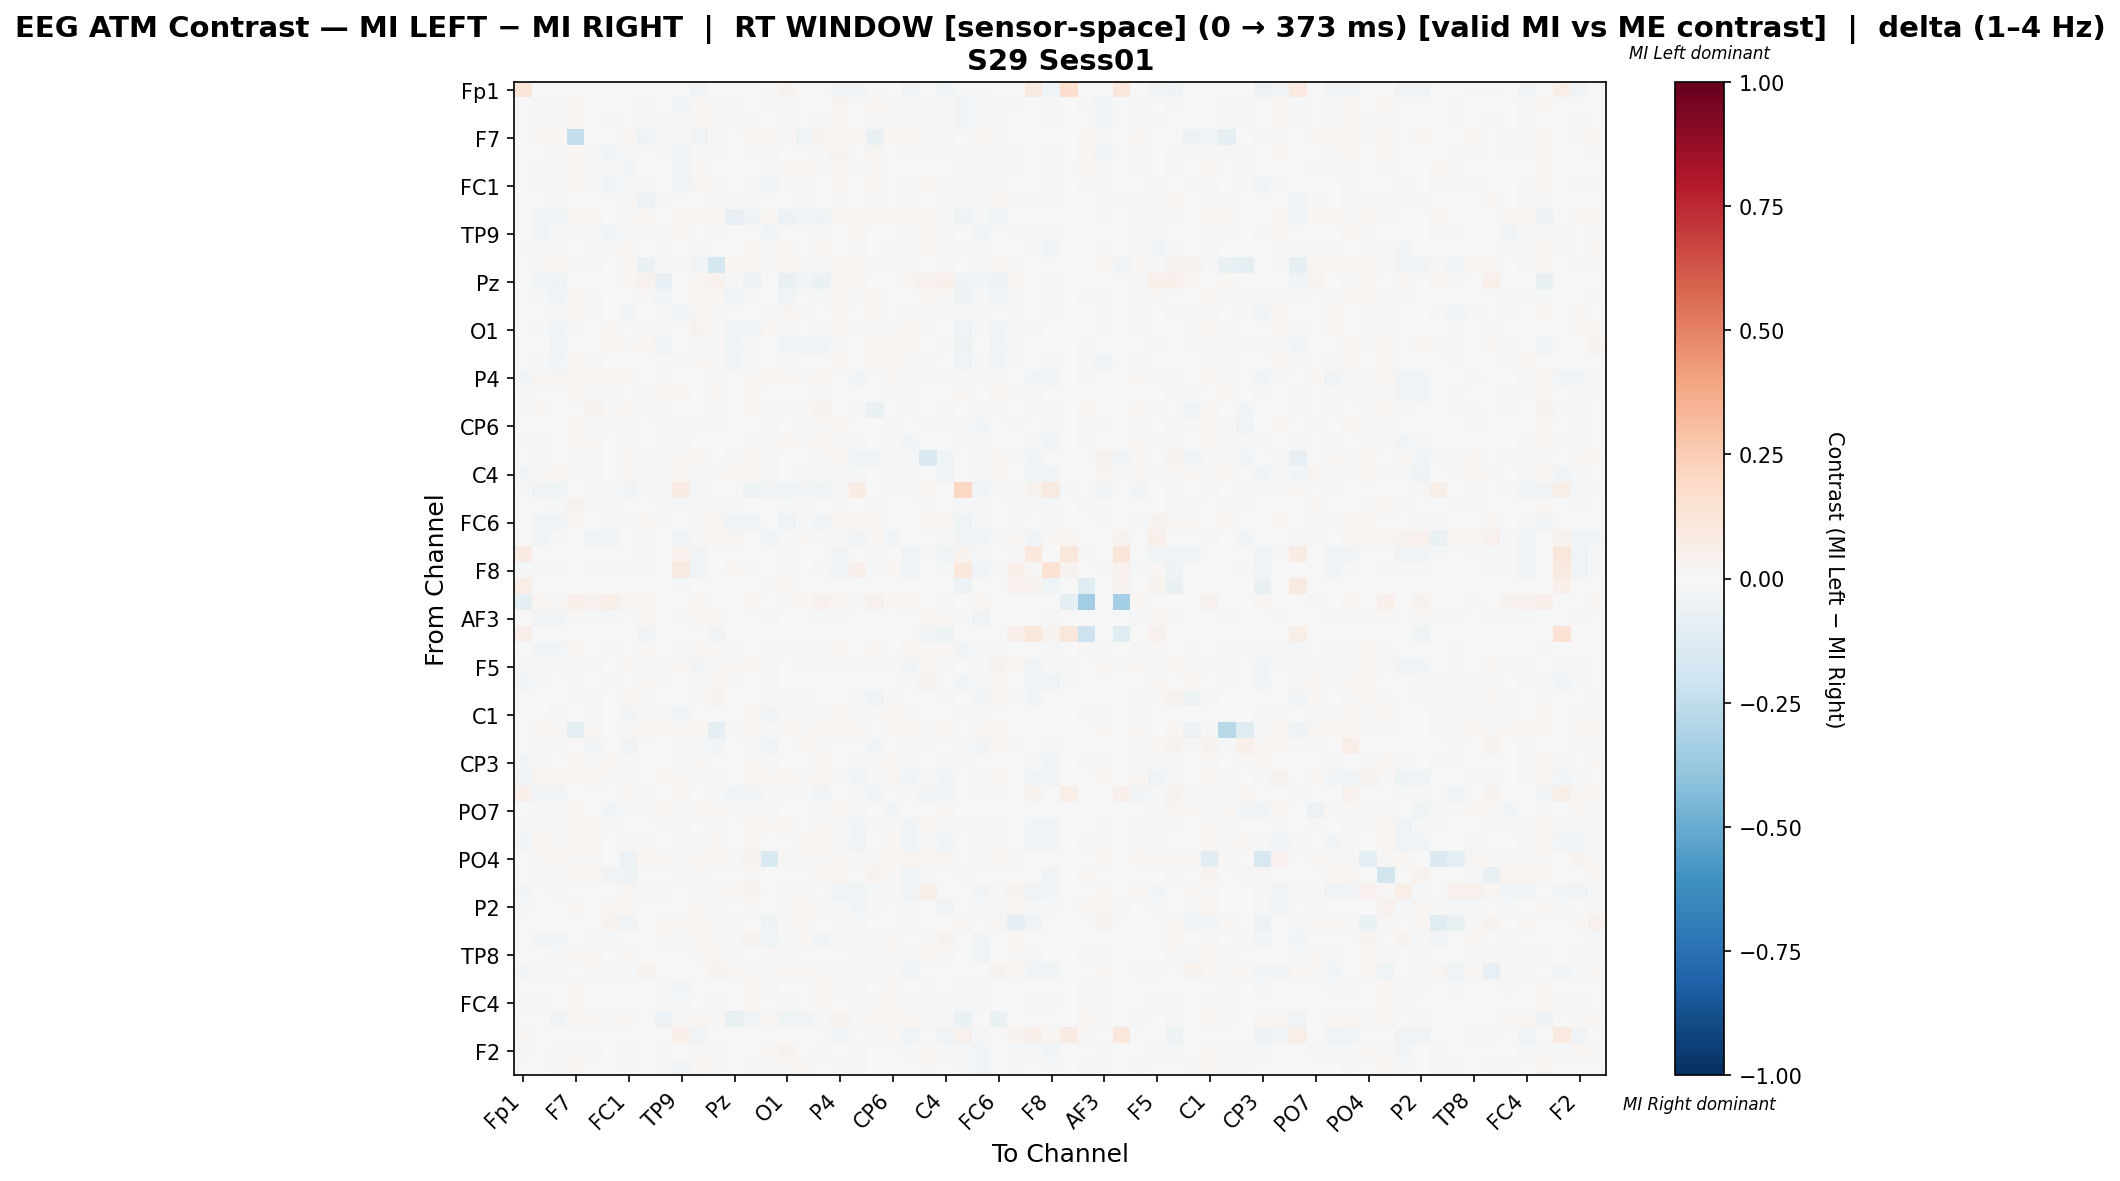

The data file committed next to this chart (first rows):
, Fp1, Fz, F3, F7, FT9, FC5, FC1, C3, T7, TP9, CP5, CP1, Pz, P3, P7, O1, Oz, O2, P4, P8, TP10, CP6, CP2
Fp1, 0.1229, 0.0, 0.0, 0.0, 0.0, 0.0, 0.0, -0.0006211, 0.0, -0.003106, -0.0354, 0.0, 0.0, 0.0, 0.01061, 0.03184, 0.0, 0.0, -0.0354, -0.0354, -0.01801, 0.0, -0.0354
Fz, 0.0, -0.01433, -0.01964, 0.02399, 0.005055, -0.00518, -0.007751, 0.00878, -0.00618, -0.02385, 0.0193, 0.009337, -0.01501, -0.003571, -0.008948, -0.01103, 0.00294, -0.003589, 0.03017, 0.0005346, 0.02094, 0.0138, 0.01143
F3, 0.0, -0.01272, -0.01481, 0.01983, 0.001255, -0.007851, -0.002515, 0.01394, -0.00955, -0.0152, 0.02462, 0.01335, -0.01841, -0.01144, -0.005998, -0.01589, -0.004391, -0.01224, 0.03036, -0.001137, 0.01338, 0.01353, 0.01048
F7, 0.0, 0.02954, 0.02049, -0.238, -0.005925, -0.0006176, 0.01969, -0.04727, 0.01427, 0.01045, -0.03159, 0.01105, 0.0, 0.02974, 0.01587, 0.01386, -0.04284, 0.03516, 0.02913, 0.02009, -0.07449, 0.02009, 0.02652
FT9, 0.0, -0.006291, -0.01621, 0.01968, -0.01572, -0.02588, -0.02024, 0.005454, 0.01229, -0.02836, 0.01195, 0.009519, 0.0, 0.0112, -0.02175, 0.001908, 0.001976, 0.009888, 0.03283, -0.0005679, 0.02975, -0.0006001, 0.0122
FC5, 0.0, -0.00866, -0.0178, 0.01616, -0.01829, 0.01404, -0.02658, -0.003769, 0.0, -0.03538, 0.02277, 0.0, 0.0, -2.912670788872071e-05, -0.01286, 0.02233, 0.01857, 0.01083, 0.02538, -0.01197, 0.01661, 0.007069, 0.001699
FC1, 0.0, -0.01147, -0.01117, 0.01852, -0.01063, -0.02348, -0.01934, 0.01516, 0.007702, -0.02413, 0.02976, 0.01504, 0.007335, 0.0111, -0.03173, 0.007992, 0.01295, -0.0009053, 0.02266, -0.005218, 0.01852, 0.003001, 0.01056
C3, 0.0, 0.006697, 0.008352, 0.002007, 0.006697, -0.005813, 0.01314, -0.0592, 0.01251, 0.001278, -0.006627, -0.009614, 0.0103, 0.0113, 0.001546, 0.006852, 0.01472, 0.007368, 0.01258, -0.001233, -0.01206, 0.003385, -0.01809
T7, 0.0, -0.0273, -0.04521, 0.02231, 0.02231, 0.0, 0.01271, 0.02076, 0.004553, 0.01611, 0.02231, 0.01704, -0.08339, -0.04977, 0.02045, -0.0591, -0.03149, -0.0524, 0.02231, 0.02107, 0.01804, 0.02169, 0.0216
TP9, -0.001705, -0.02439, -0.01772, 0.0124, -0.01548, -0.02787, -0.01748, 0.01075, 0.0124, 0.02994, 0.006068, 0.0124, 0.00117, 0.0001841, -0.0288, 3.378403766733998e-05, 0.006753, -0.009812, 0.003026, 0.01702, 0.003026, 0.007021, -0.01147
CP5, -0.01528, 0.01087, 0.01316, 0.006469, 0.008928, 0.01084, 0.01838, -0.007696, 0.009303, -0.004895, -0.01635, -0.001883, 0.005372, 0.01663, 0.01276, 0.0221, -0.005049, 0.01813, 0.003966, -0.01401, 0.004125, 0.01074, -0.01468
CP1, 0.0, 0.01549, 0.0187, 0.01496, 0.01496, 0.0, 0.02137, -0.06886, 0.01496, 0.01389, -0.02992, -0.1754, 0.01656, 0.02431, 0.01496, 0.01656, 0.01095, 0.01442, 0.02324, 0.02244, 0.01496, 0.01335, -0.01588
Pz, 0.0, -0.04288, -0.05289, 0.0, 0.0, 0.0, 0.02893, 0.04154, -0.08364, 0.005193, 0.03116, 0.04525, -0.01518, -0.05985, 0.0, -0.07046, -0.04509, -0.06618, 0.023, 0.02151, 0.0, 0.0, 0.02522
P3, 0.0, -0.01615, -0.03218, 0.02604, 0.01079, -0.004693, 0.006419, 0.009789, -0.02437, -0.00739, 0.02247, 0.01591, -0.03865, -0.02097, -0.001971, -0.03383, -0.006191, -0.02277, 0.02692, 0.01154, 0.01973, 0.0014, 0.007692
P7, 0.002038, -0.006702, -0.008881, 0.01651, -0.008111, -0.007323, -0.02549, 0.006681, 0.01365, -0.03039, 0.02809, 0.01121, 0.0, 0.004639, -0.02314, 0.02355, 0.008401, 0.0006333, 0.02786, 0.001582, 0.01651, 0.006171, 0.01203
O1, 0.005081, -0.01652, -0.02561, 0.0127, 0.005689, 0.01735, 0.00759, 0.008985, -0.02197, -0.00599, 0.03389, 0.01125, -0.02998, -0.02444, 0.01711, -0.01098, -0.007457, -0.02132, 0.02503, -0.008872, 0.01048, 0.01312, 0.0174
Oz, 0.0, -0.007308, -0.03379, -0.007308, -0.0003201, 0.01648, 0.01549, 0.02107, -0.03226, 0.003374, -0.01982, 0.01106, -0.04333, -0.01864, 0.006798, -0.031, -0.02965, -0.02757, 0.01338, 0.002676, 0.01937, 0.02148, 0.01769
O2, 0.0, -0.0109, -0.02593, 0.02677, 0.01184, 0.004232, -0.00407, 0.006465, -0.01928, -0.01728, 0.02306, 0.008463, -0.02606, -0.01424, -0.006521, -0.0224, -0.006787, -0.00609, 0.02871, 0.001338, 0.02723, 0.01703, 0.01371
P4, -0.02423, 0.02533, 0.02399, 0.02336, 0.03039, 0.01869, 0.01696, 0.006223, 0.01144, -0.0072, -0.005268, 0.01418, 0.005317, 0.02497, 0.01663, 0.01808, 0.008562, 0.02771, -0.004541, -0.02639, -0.001543, 0.02139, -0.01173
P8, -0.01591, 0.004514, -6.189690198070072e-05, 0.0259, 0.009592, -0.009199, -0.002089, 0.01069, 0.01752, 0.01912, -0.006058, 0.02057, 0.00711, 0.01651, 0.00426, -0.00323, 0.007286, 0.009592, -0.004298, -0.004311, 0.004909, 0.00872, -0.02339
TP10, -0.01084, 0.02117, 0.007519, 0.004007, 0.03126, 0.01236, 0.01841, -0.01561, 0.01013, -0.003482, 0.005625, 0.01033, -0.0008032, 0.02065, 0.01484, 0.008367, 0.01518, 0.03161, 0.004951, -0.009724, -0.06611, 0.005939, -0.0133
CP6, 0.0, -0.002265, -0.007504, 0.01753, -0.008263, -0.009345, -0.01344, -0.000619, 0.01238, -0.01545, 0.0105, 0.008766, 0.0, -0.002989, -0.01413, 0.005923, 0.01443, 0.01108, 0.02245, 0.001945, 0.003434, -0.02019, 0.002912
CP2, -0.01372, 0.01386, 0.007608, 0.02447, 0.01899, 0.004342, 0.01366, -0.005285, 0.01223, -0.01132, 9.683114812491372e-05, 0.007128, 0.006392, 0.01496, 0.0104, 0.01823, 0.01557, 0.01912, 0.00979, -0.0231, 0.0006554, 0.01351, -0.02816
Cz, 0.0, 0.01389, 0.003661, 0.01343, 0.01343, 0.0, 0.02501, -0.02263, 0.01343, 0.02709, 0.02894, -0.002285, 0.01459, 0.02153, 0.01343, -0.002057, -4.7391394887392677e-05, 0.0125, 0.02061, -0.04658, -0.02386, 0.01158, -0.01599
C4, -0.02832, 0.01452, 0.01808, 0.01393, 0.01393, 0.0, 0.02371, -0.01228, 0.01393, 0.0166, -0.01156, 0.01191, 0.02045, 0.0243, 0.01393, 0.007029, 0.01215, 0.01393, -0.01023, -0.01891, -0.006627, 0.01393, -0.01482
T8, -0.008085, -0.03896, -0.04116, 0.0, -0.01727, -0.01654, -0.02389, -0.01286, 0.01296, 0.07673, -0.01838, 0.0, -0.001698, -0.04961, -0.02609, -0.04043, -0.02646, -0.04079, -0.008085, 0.07041, 0.0, 0.008548, -0.01654
FT10, -0.006417, -0.006661, -0.01059, 0.03622, 0.01555, -0.01017, -0.00682, 0.007747, 0.00971, -0.01579, 0.00808, 0.01498, -0.008342, 0.007554, -0.001374, -0.008687, 0.01158, 0.003666, 0.01074, 0.002653, 0.01504, 0.001192, -0.005651
FC6, 0.0, -0.02382, -0.03347, 0.01718, -0.005669, -0.02285, -0.01234, 0.02562, -0.01128, -0.001054, 0.00804, 0.02769, -0.03623, -0.02629, -0.005925, -0.03412, -0.0131, -0.03756, 0.02154, 0.01768, 0.01718, 0.001574, 0.006136
FC2, 0.0, -0.02558, -0.01742, 0.0, -0.02693, -0.02693, -0.0004391, -0.02033, 0.0, -0.02693, 0.0106, 0.02717, 0.02717, -0.003157, -0.02693, -0.02217, 0.02038, -0.01865, 0.009511, -0.03315, 0.01834, -0.02693, -0.003836
F4, 0.08444, 0.0, 0.0, 0.0, 0.0, 0.0, 0.0, -0.01815, 0.0, 0.04288, -0.03486, 0.0, 0.0, 0.0, 0.0, -0.01337, 0.0, 0.0, -0.03486, -0.006308, -0.02149, 0.0, -0.03486
F8, -0.01962, -0.01508, -0.01431, 0.0, -0.01276, -0.01817, -0.02127, -0.01276, 0.0, 0.08672, -0.0348, 0.0, 0.02336, -0.01199, -0.00507, 0.008612, -0.003094, -0.01353, -0.02552, 0.04987, -0.0116, 0.01829, -0.0406
Fp2, 0.06699, 0.0, 0.0, 0.0, 0.0, 0.0, 0.0, 0.0, 0.0, -0.01299, 0.0, 0.0, 0.0, 0.0, 0.008101, 0.0243, 0.0, 0.0, 0.0, 0.0, 0.0, 0.0, 0.0
AF7, -0.08733, 0.02479, 0.01532, 0.04912, 0.04011, 0.05498, 0.02569, 0.01712, 0.0, 0.0, 0.02434, 0.0, 0.0, 0.02569, 0.005858, 0.009013, 0.02073, 0.04056, 0.02569, 0.008562, 0.04597, 0.02253, 0.02794
AF3, 0.0, -0.03252, -0.02547, 0.01262, -0.01245, -0.01371, -0.00626, 0.01599, -0.001041, -0.008736, 0.0263, 0.01755, -0.002532, -0.004417, -0.01277, -0.004995, 0.002503, -0.01957, 0.008003, 0.0005198, 0.002334, -0.001984, -0.001014
AFz, 0.05207, 0.0, 0.0, 0.0, 0.0, 0.0, 0.0, -0.03699, 0.0, 0.0, -0.006165, -0.03699, 0.0, 0.0, 0.0, 0.0, 0.0, 0.0, -0.006165, -0.006165, 0.0, 0.0, -0.006165
F1, 0.0, -0.02401, -0.02401, 0.02721, -0.003532, -0.02122, -0.005577, 0.01751, -0.002115, -0.02032, 0.02291, 0.01911, -0.01133, -0.0008755, -0.01492, -0.01958, 0.008785, -0.02159, 0.02788, 0.0003399, 0.02721, 0.002893, 0.0181
F5, -0.02271, 0.009586, 0.01283, 0.01026, 0.009451, 0.0, 0.01958, -0.008016, 0.01026, 0.01742, -0.03098, 0.01537, 0.01863, 0.01971, 0.009045, 0.00215, 0.009045, 0.009045, -0.0134, -0.01611, -0.01447, 0.009045, -0.03003
FT7, -0.02661, -0.01471, 0.001669, 0.008401, -0.005174, -0.01474, -0.004361, 0.02514, 0.008401, 0.002351, -0.01301, 0.02861, 0.01453, 0.002044, -0.01755, 0.004462, 0.005075, 0.001046, -0.007514, 0.003665, 0.002081, 0.0003544, -0.01881
FC3, -0.001744, -0.004267, -0.006281, -0.009163, 0.01394, 0.0005362, 0.02145, 0.009837, -0.0008803, -0.0004443, 0.01249, 0.03807, 0.003076, 0.006759, 0.01394, -0.0153, 0.01153, -0.00306, 0.004547, -0.02275, -0.03183, 0.0134, -0.006922
C1, 0.0, -0.006718, -0.008901, 0.003451, -0.01541, 0.006559, -0.02747, 0.008227, 0.01139, -0.02641, 0.007009, 0.005045, 0.0, 0.01901, -0.03901, 0.00844, 0.008966, 0.007901, 0.01715, -0.009049, 0.01297, 0.01998, 0.01432
C5, 0.0, 0.02057, 0.02057, -0.09008, 0.02057, 0.0, 0.01454, 0.02909, 0.02057, 0.01916, 0.02057, -0.09788, 0.008514, 0.02057, -0.02092, 0.02057, 0.01454, 0.01916, 0.02661, 0.02909, 0.003977, 0.01774, 0.02057
TP7, 0.0, -0.01019, -0.009222, 0.0, -0.02354, -0.007269, -0.03136, 0.006289, 0.0, 0.008531, -0.01176, -0.02359, 0.0, -0.01621, -0.03136, -0.0049, 0.02214, 0.009558, 0.0, 0.0, -0.02989, 0.006813, -0.02205
CP3, -0.02346, 0.009564, -0.002012, 0.02076, 0.01064, 0.01678, -0.02199, 0.002108, 0.005812, -0.009268, 0.01586, 0.001661, 0.0, 0.02048, -0.01554, 0.006398, -0.0002119, 0.01979, 0.001098, -0.008869, 0.0126, 0.02291, -0.01135
P1, -0.03312, 0.03071, 0.02457, 0.02003, 0.0243, 0.008545, 0.01223, 0.003106, 0.01789, 0.02397, -0.02147, 0.01469, 0.0, 0.01736, 0.02344, 0.02483, 0.01095, 0.02991, -0.0212, -0.026, -0.01105, 0.0251, -0.02761
P5, 0.05381, -0.02643, -0.02735, 0.0, 0.0, 0.0, 0.01858, -0.01075, -0.004931, 0.01858, -0.00553, -0.02012, -0.02735, -0.02735, -0.01066, -0.02176, -0.01669, -0.02735, 0.0, -0.01484, -0.02596, 0.0, -0.01715
PO7, 0.0, -0.01054, -0.01688, 0.0243, -0.002798, -0.02583, -0.01454, 0.01429, 0.01743, -0.01706, 0.02356, 0.02332, 0.01154, 0.01015, -0.01713, -0.005578, 0.001135, -0.01141, 0.02553, -0.01757, 0.005848, -0.02473, -0.003958
PO3, -0.02191, 0.01263, 0.01059, 0.01954, 0.01997, 0.01148, 0.006583, 0.003351, 0.01343, -0.008237, -0.0007446, 0.0149, 0.001465, 0.02149, 0.02206, 0.02788, 0.0061, 0.01821, -0.01579, -0.02569, -0.00971, 0.01215, -0.02579
POz, -0.02629, 0.0215, 0.01406, 0.02094, 0.01797, 0.007598, 0.01406, 0.0125, 0.006851, 0.01022, -0.01352, 0.01585, 0.002545, 0.02545, 0.003292, 0.004858, 0.02153, 0.02365, -0.01869, -0.03849, 0.002092, 0.01954, -0.02613
PO4, 0.0, 0.01386, 0.01747, 0.01325, 0.01325, 0.0, -0.06065, 0.02139, 0.02651, 0.01325, 0.02681, 0.0256, 0.01235, 0.03283, -0.1562, 0.01506, 0.01235, 0.01325, 0.01747, 0.01325, 0.01325, 0.01928, 0.02349
PO8, 0.0, 0.01392, -0.008904, 0.03084, 0.01753, -0.03458, -0.05399, 0.002641, 0.007658, -0.01272, 0.01519, 0.007658, 0.0, 0.009023, 0.005619, 0.002854, 0.006749, 0.02519, 0.02616, -0.001547, 0.03404, 0.008597, -0.03962
P6, -0.0261, 0.001308, 0.009156, 0.0, 0.0, 0.001962, 0.02878, -0.01122, 0.01243, -0.001856, -0.01986, 0.01097, 0.02681, 0.03532, 0.001962, 0.009156, 0.009156, 0.0, -0.03325, -0.0424, -0.0202, 0.01243, -0.03601
P2, -0.0174, -0.0003185, -0.006915, 0.02873, 0.007532, 0.0188, 0.01649, 0.001674, 0.002993, -0.005809, 0.02, -0.009944, 0.0, 0.01147, 0.00325, 0.01092, 0.0215, 0.009778, -0.01349, -0.02864, 0.01415, 0.004711, -0.01139
CPz, 0.0, 0.005413, 0.005413, 0.005413, 0.005413, 0.03593, -0.03802, 0.002297, 0.02904, 0.01821, 0.02215, 0.01526, 0.01378, 0.005413, -0.05277, 0.008476, 0.02461, 0.005413, 0.01378, -0.0144, 0.005413, 0.005413, 0.01132
CP4, 0.0, -0.03094, -0.02512, 0.0, -0.01644, -0.008286, -0.004717, 0.006301, 0.0135, -0.01374, 0.01679, 0.009797, 0.0141, 0.03466, -0.04033, -0.02238, 0.01981, -0.03054, 0.008159, -0.01644, -0.01723, 0.03123, 0.0002364
TP8, -0.006731, -0.006479, -0.0157, 0.02121, 0.01899, 0.006165, 0.01973, 0.001447, 0.005492, -0.003288, 0.01037, 0.02269, -0.008639, 0.007515, 0.01258, -0.01239, 0.004823, -0.00505, -0.001597, -0.01531, -0.02188, 0.01233, -0.01602
C6, -0.02896, 0.01064, 0.01476, 0.0, 0.009955, -0.01112, -0.02112, 0.03536, 0.0, 0.002725, -0.003552, 0.03227, 0.02369, 0.01304, 0.009955, 0.02369, 0.02163, 0.009955, -0.008358, -0.01351, 0.009269, 0.009955, -0.02699
C2, -0.002214, 0.006422, 0.0007166, 0.01826, 0.002547, -0.0001025, -0.002418, 0.0009795, 0.00923, -0.02519, -0.0006733, 0.005621, 0.0, 0.01933, -0.009488, 0.003622, 0.004925, 0.02029, 0.01352, -0.01191, 0.003583, 0.01592, -0.0008678
FC4, -0.01134, 0.01031, 0.003169, 0.01948, 0.003731, 0.004059, -0.004453, -0.0005888, 0.008509, -0.01687, -0.0009893, 0.007932, 0.0, 0.01624, -7.080906820931127e-05, 0.00919, 0.005627, 0.02187, 0.006194, -0.01583, 0.01039, 0.01608, -0.008793
FT8, 0.0, -0.002628, -0.03287, 0.02419, 0.02383, 0.01223, 0.01864, 0.007339, -0.06134, 0.01073, 0.02383, 0.01108, -0.07798, -0.04443, 0.01899, -0.04401, -0.03693, -0.02194, 0.03342, 0.01319, 0.02716, 0.02251, 0.01783
F6, 0.01723, 0.0, 0.0, 0.0, 0.0, 0.0, 0.0, 0.0, 0.0, 0.05367, -0.03841, 0.0, 0.0, 0.0, 0.0, 0.0, 0.0, 0.0, -0.03841, 0.002162, -0.0192, 0.01653, -0.03841
... 2 more rows
